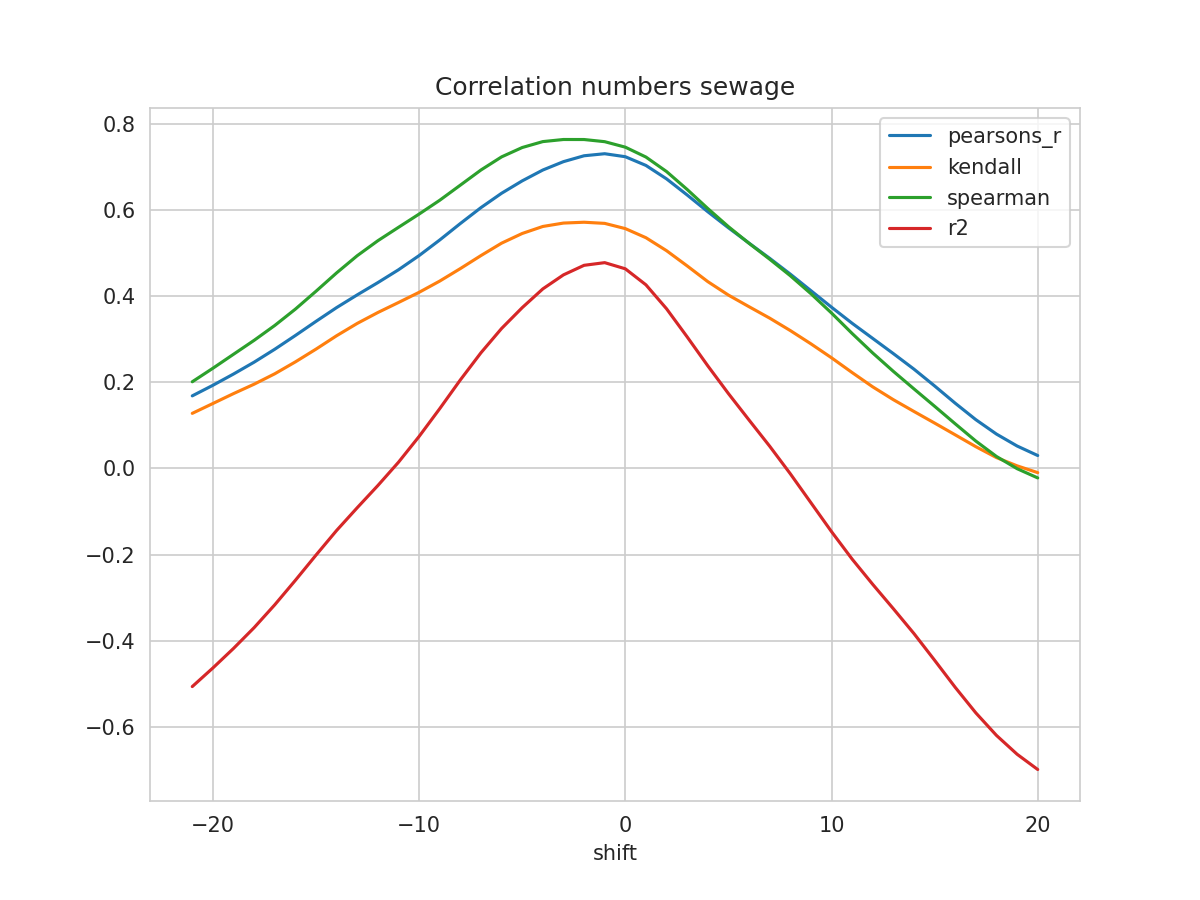

The file beside this chart, header and first rows:
shift, N, pearsons_r, kendall, spearman, mse, explained_variance_score, r2, rmse
-21, 441, 0.1686, 0.1279, 0.2013, 0.05109, -0.4954, -0.5066, 0.226
-20, 442, 0.1931, 0.1508, 0.2327, 0.04951, -0.452, -0.4634, 0.2225
-19, 443, 0.2193, 0.1738, 0.2651, 0.04787, -0.4063, -0.418, 0.2188
-18, 444, 0.2468, 0.1957, 0.2976, 0.04615, -0.3578, -0.3698, 0.2148
-17, 445, 0.2768, 0.2198, 0.3321, 0.04427, -0.3045, -0.3167, 0.2104
-16, 446, 0.3088, 0.2475, 0.37, 0.04226, -0.2475, -0.2598, 0.2056
-15, 447, 0.3416, 0.2771, 0.4116, 0.04022, -0.1886, -0.2013, 0.2006
-14, 448, 0.3736, 0.3082, 0.4542, 0.03828, -0.1308, -0.144, 0.1957
-13, 449, 0.4031, 0.3368, 0.4941, 0.03653, -0.07714, -0.09122, 0.1911
-12, 450, 0.4316, 0.3622, 0.5289, 0.03493, -0.02446, -0.03971, 0.1869
-11, 451, 0.4614, 0.3854, 0.56, 0.03331, 0.03106, 0.01439, 0.1825
-10, 452, 0.4944, 0.409, 0.5908, 0.03157, 0.09267, 0.07432, 0.1777
-9, 453, 0.5306, 0.4351, 0.6229, 0.02961, 0.159, 0.1388, 0.1721
-8, 454, 0.5689, 0.4642, 0.658, 0.02751, 0.2277, 0.2056, 0.1659
-7, 455, 0.6058, 0.4944, 0.6932, 0.02543, 0.2928, 0.2687, 0.1595
-6, 456, 0.6391, 0.5232, 0.7236, 0.02357, 0.3513, 0.3251, 0.1535
-5, 457, 0.6679, 0.5457, 0.7453, 0.02195, 0.4018, 0.3734, 0.1482
-4, 457, 0.6931, 0.562, 0.7591, 0.02049, 0.4465, 0.417, 0.1431
-3, 457, 0.7125, 0.5699, 0.764, 0.01937, 0.4808, 0.4496, 0.1392
-2, 457, 0.7262, 0.5718, 0.7639, 0.01863, 0.5051, 0.4718, 0.1365
-1, 457, 0.7309, 0.5692, 0.7589, 0.01846, 0.5137, 0.478, 0.1359
0, 457, 0.724, 0.557, 0.7462, 0.01906, 0.5022, 0.4637, 0.1381
1, 457, 0.7037, 0.5359, 0.7232, 0.02055, 0.4681, 0.4264, 0.1434
2, 457, 0.6725, 0.5057, 0.6895, 0.02282, 0.4159, 0.3708, 0.1511
3, 457, 0.6351, 0.4704, 0.6479, 0.02556, 0.3541, 0.3055, 0.1599
4, 457, 0.5962, 0.4339, 0.6037, 0.02844, 0.2906, 0.2383, 0.1686
5, 457, 0.5589, 0.4026, 0.5616, 0.0312, 0.23, 0.1739, 0.1766
6, 457, 0.5233, 0.3756, 0.5229, 0.03385, 0.1723, 0.1125, 0.184
7, 457, 0.488, 0.3491, 0.486, 0.03643, 0.1151, 0.05169, 0.1909
8, 457, 0.4513, 0.3203, 0.4476, 0.03899, 0.05439, -0.0123, 0.1975
9, 457, 0.4129, 0.2895, 0.4059, 0.04156, -0.01021, -0.07958, 0.2039
10, 457, 0.3745, 0.257, 0.361, 0.04404, -0.0756, -0.1468, 0.2098
11, 457, 0.3371, 0.2227, 0.3134, 0.04642, -0.1388, -0.2106, 0.2155
12, 457, 0.3019, 0.1894, 0.268, 0.0487, -0.1977, -0.2693, 0.2207
13, 457, 0.2666, 0.1596, 0.2254, 0.05104, -0.2553, -0.3259, 0.2259
14, 457, 0.2305, 0.1323, 0.1847, 0.05344, -0.3142, -0.3837, 0.2312
15, 457, 0.1916, 0.1054, 0.1444, 0.05604, -0.3773, -0.4456, 0.2367
16, 457, 0.1514, 0.07799, 0.1036, 0.05874, -0.4419, -0.5085, 0.2424
17, 457, 0.1132, 0.05049, 0.06349, 0.06131, -0.503, -0.5678, 0.2476
18, 457, 0.07976, 0.0252, 0.02777, 0.06351, -0.5571, -0.6201, 0.252
19, 457, 0.05209, 0.006023, -0.000584, 0.06529, -0.6024, -0.6638, 0.2555
20, 457, 0.02999, -0.009742, -0.02204, 0.06662, -0.6397, -0.6992, 0.2581
